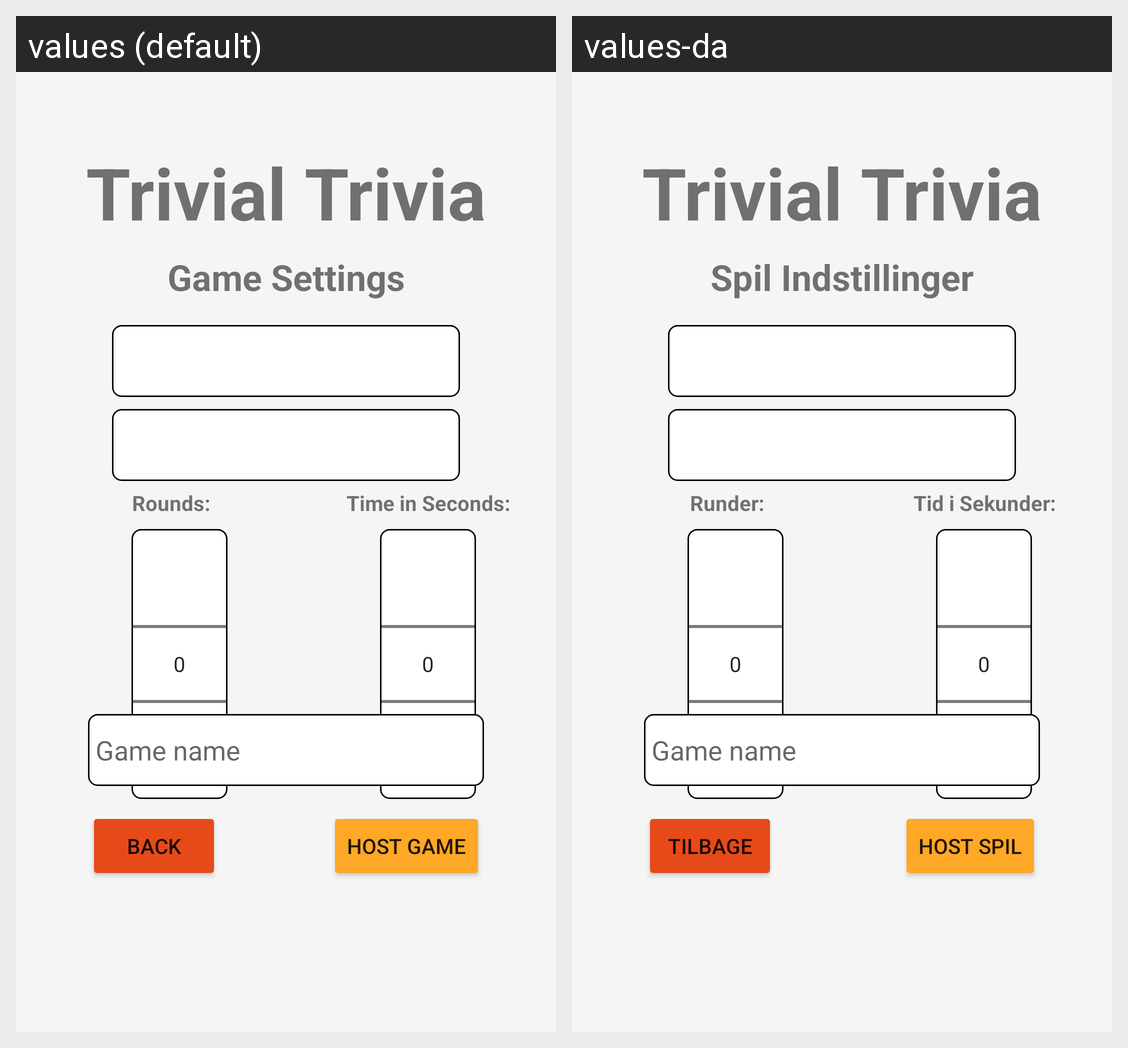

Locale-by-locale string values for the Android screen shown in this grid:
Android screen res/layout/activity_game_settings.xml rendered under 2 locales, left to right: values (default), values-da. Device: Nexus 5 (rendered at 1080×1920; each locale shown at half size, 540×960, under a caption strip naming it); theme Theme.TrivialTrivia.
Strings drawn on this screen, with the default value and each locale's value (text and hints the layout hard-codes, and strings that could not be matched under every locale, appear in the picture but are not listed):

textAppName
  values: Trivial Trivia
  values-da: Trivial Trivia  [not translated; the default value is used]

textGameSettingsHeader
  values: Game Settings
  values-da: Spil Indstillinger

textNumberOfRounds
  values: Rounds:
  values-da: Runder:

textNumberOfSeconds
  values: Time in Seconds:
  values-da: Tid i Sekunder:

buttonHostGame
  values: Host Game
  values-da: Host spil

buttonBack
  values: Back
  values-da: Tilbage
